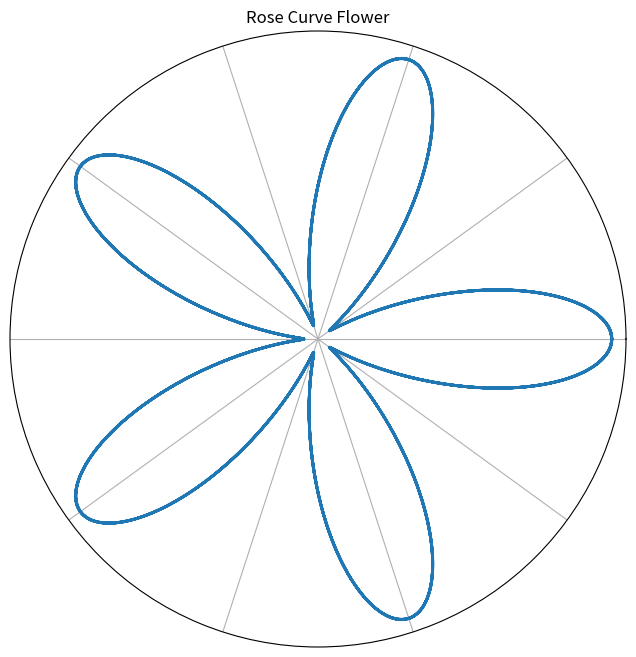

This chart was generated by the following Python code:
#date: 2023-04-03T16:48:37Z
#url: https://api.github.com/gists/d352b8c17566241c5ca366e23e498f32
#owner: https://api.github.com/users/yulleyi

import numpy as np
import matplotlib.pyplot as plt

# Parameters for Rose curve
A = 1
k = 5

# Generate theta values from 0 to 2*k*pi with 1000 points
theta = np.linspace(0, 2 * k * np.pi, 1000)

# Calculate r values using the Rose curve equation
r = A * np.cos(k * theta)

# Create the polar plot
plt.figure(figsize=(8, 8))
ax = plt.subplot(1, 1, 1, polar=True)

# Plot the Rose curve
ax.plot(theta, r, linewidth=2)

# Set plot properties
ax.set_title("Rose Curve Flower")
ax.set_rticks([])  # Disable radial ticks
ax.set_xticks(np.pi * np.arange(0, 2, 1 / k))  # Set angular ticks based on k
ax.set_xticklabels([])  # Disable angular tick labels
ax.grid(True)

# Show the plot
plt.show()